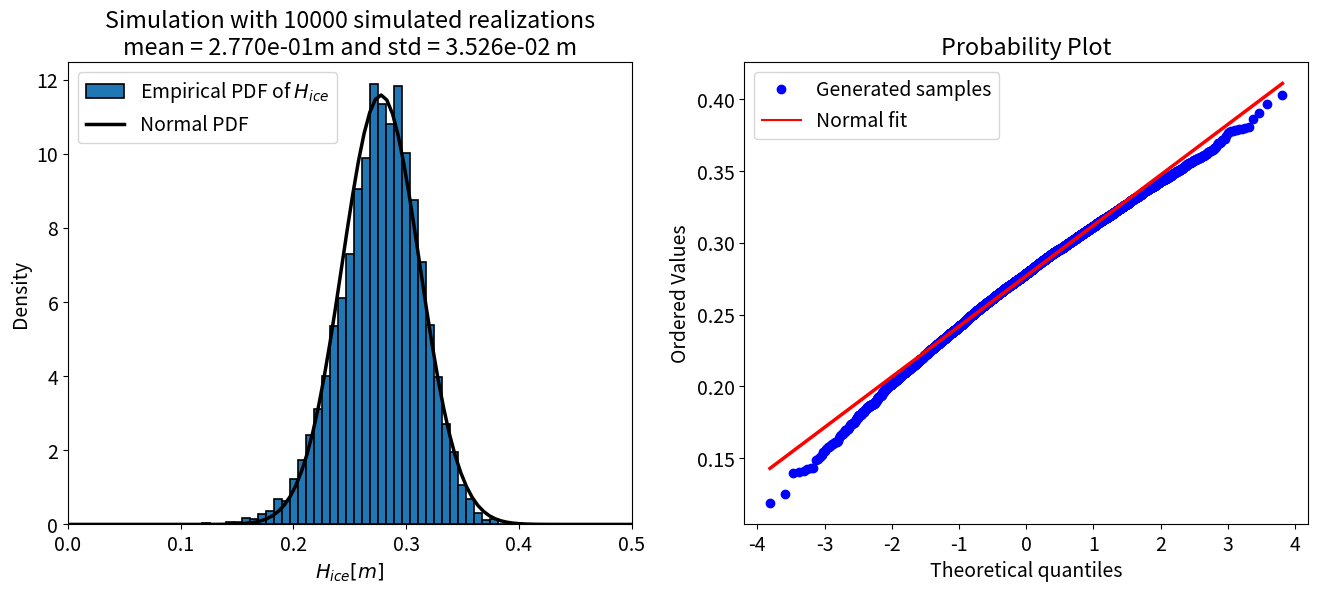
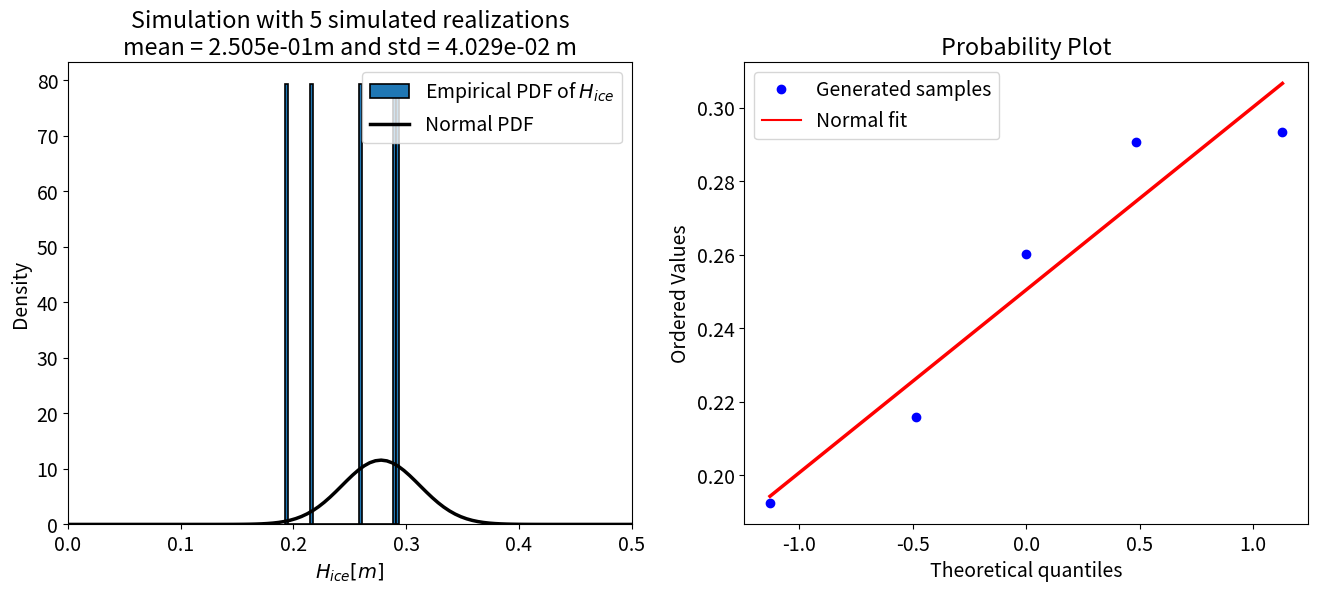
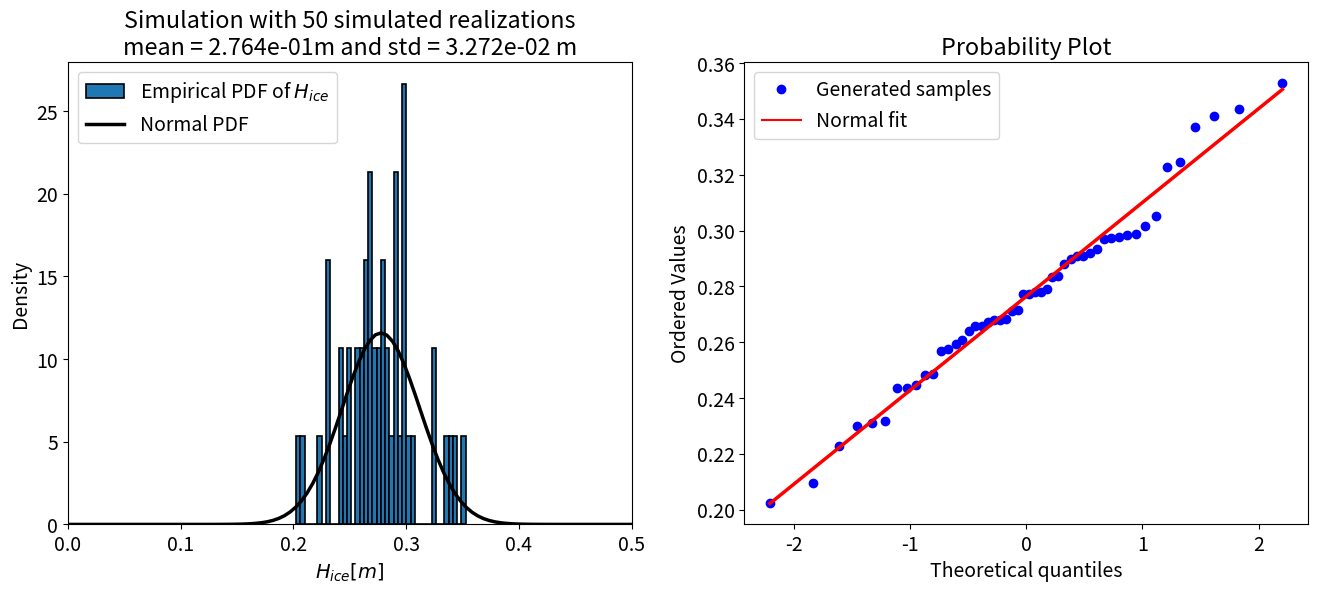
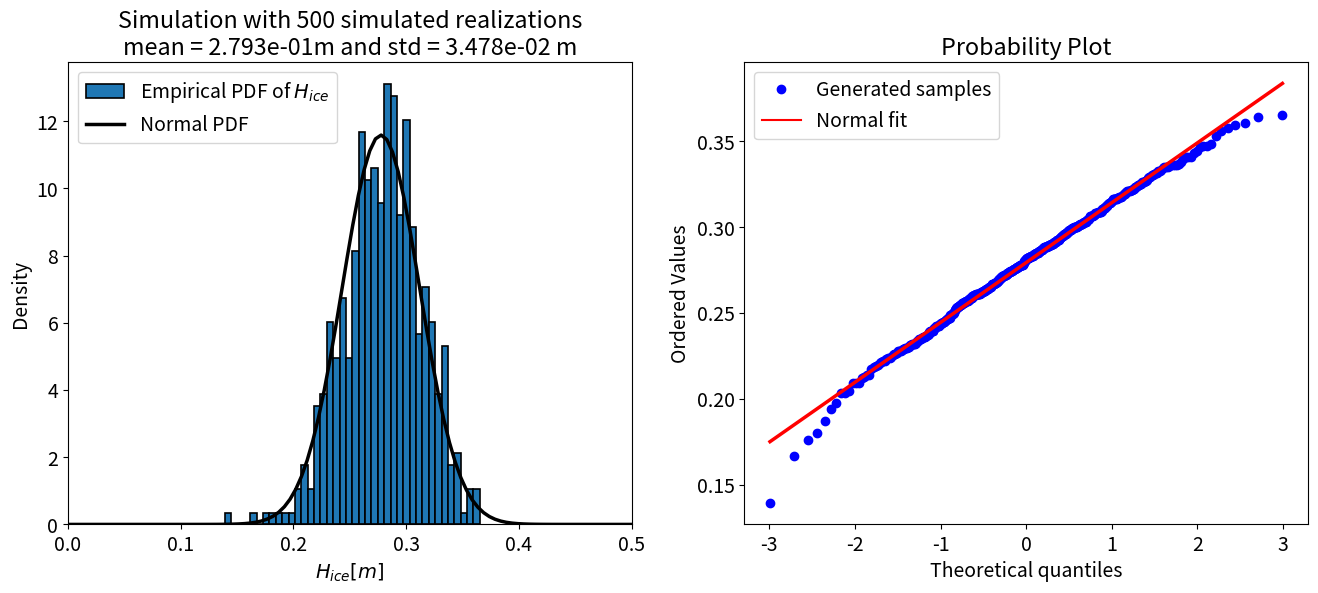
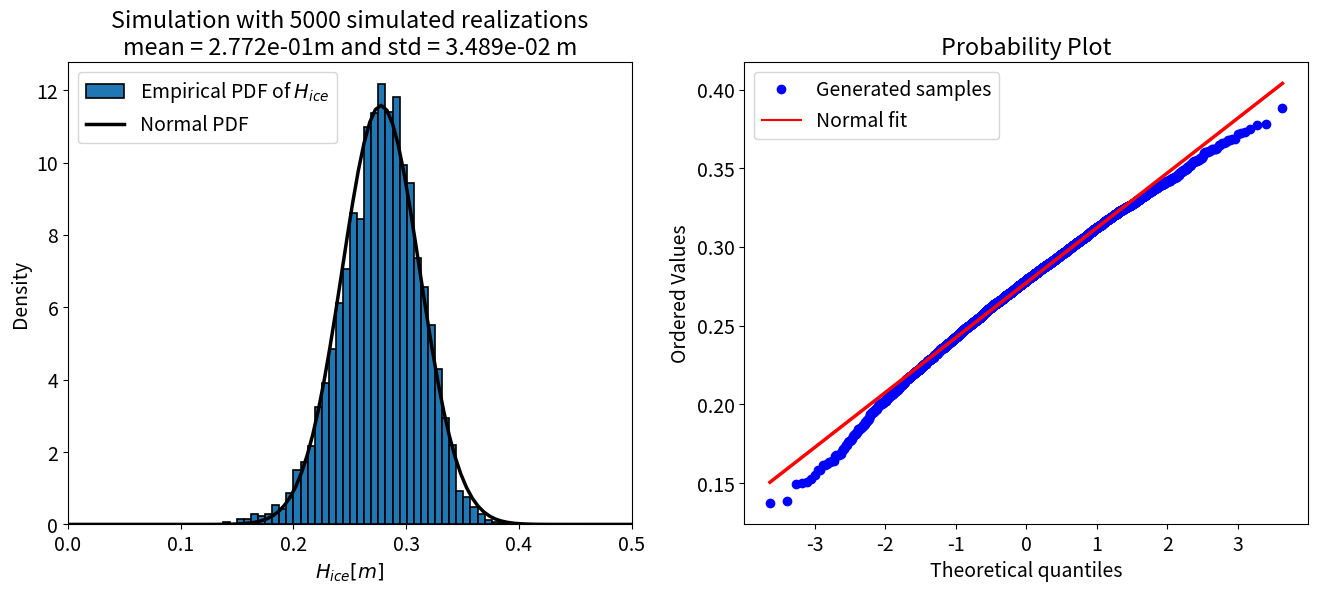
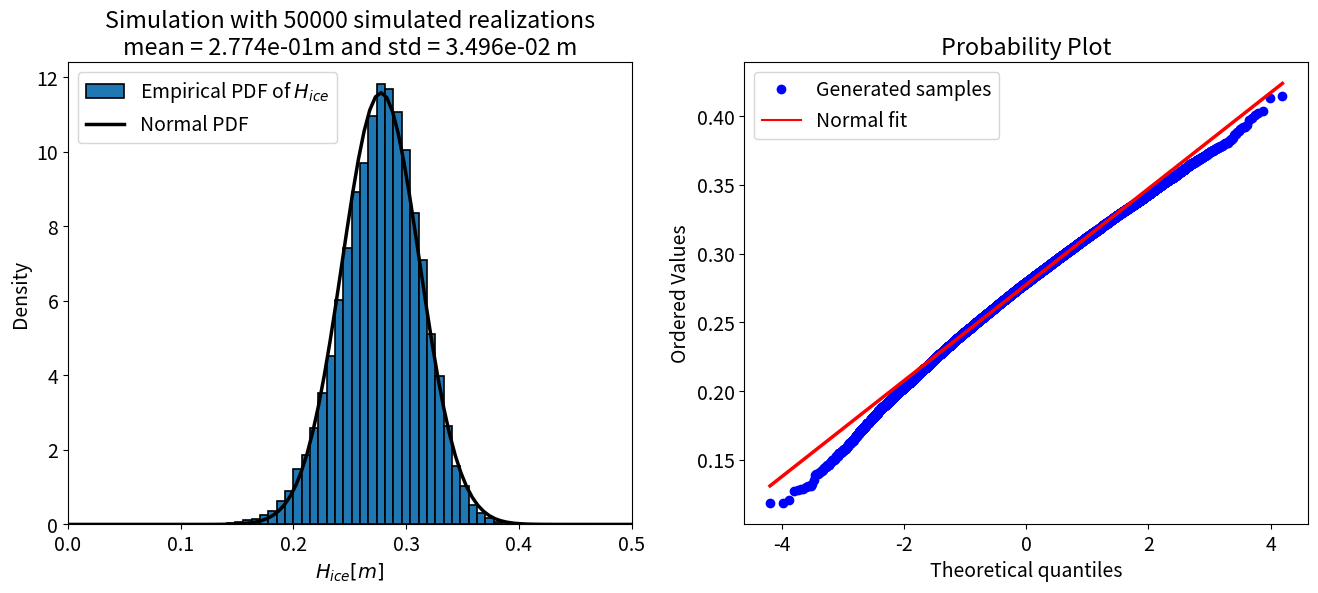

Reproduce these figures in Python, in order.
# ---

# ---

# %% [markdown]

# %% [markdown] id="1db6fea9-f3ad-44bc-a4c8-7b2b3008e945"

# %% id="4fc6e87d-c66e-43df-a937-e969acc409f8"
import numpy as np
import matplotlib.pyplot as plt

from scipy.stats import norm
from scipy.stats import probplot

plt.rcParams.update({'font.size': 14})

# %% [markdown]

# %%
def stefan(constant, H0, Ts, Tfr, time):
    return np.sqrt(constant*time*abs(Ts-Tfr) + H0**2)

# %%
print('Ice thickness: ' +
      f'{stefan(1.44*10**(-8), 0.15, 261, 273, 3*24*3600):.3f} m')

# %% [markdown]

# %% [markdown] id="bfadcf3f-4578-4809-acdb-625ab3a71f27"

# %%
def H_taylor(mu_H0, mu_iT, sigma_H0, sigma_iT):
    """ Taylor series approximation of mean and std of H"""
    
    
    

    
    

    

    constant = 1.44*10**(-8)
    time = 3*24*3600
    
    dhdiT = ((constant*time*mu_iT + mu_H0**2)**(-0.5))*constant/2*time
    dhdH0 = ((constant*time*mu_iT + mu_H0**2)**(-0.5))*mu_H0
    
    dhdiT_2 = -((constant/2*time)**2)*(constant*time*mu_iT+mu_H0**2)**(-1.5)
    dhdH0_2 = (((constant*time*mu_iT + mu_H0**2)**(-0.5)) - 
              mu_H0**2*(constant*time*mu_iT + mu_H0**2)**(-1.5))

    mu_H_0 = np.sqrt(constant*time*mu_iT + mu_H0**2)
    mu_H = mu_H_0 + 0.5*dhdiT_2*sigma_iT**2 + 0.5*dhdH0_2*sigma_H0**2
    var_H = (dhdiT**2)*sigma_iT**2 + (dhdH0**2)*sigma_H0**2
    sigma_H = np.sqrt(var_H)
    
    return mu_H, sigma_H

def samples_plot(N, mu_H0, mu_iT, sigma_H0, sigma_iT):
    """Generate samples and plots for V
    
    Compares the approximated Normal distribution of V to numerically
    approximated distribution, found by sampling from the input
    distributions.
    
    Return: a plot and the mean and std dev of simulated values of H_ice.
    """
    
    

    
    H0_samples = np.random.normal(mu_H0, sigma_H0, N)
    iT_samples = np.random.normal(mu_iT, sigma_iT, N)

    
    count_negative_iT = sum(iT_samples < 0)
    if count_negative_iT > 0:
        iT_samples[iT_samples < 0] = 0
        print(f'Number of iT samples adjusted to 0: {count_negative_iT} '+
              f'({count_negative_iT/N*100:.1f}% of N)')
    
    
    
    

    
    constant = 1.44*10**(-8)
    time = 3*24*3600
    h_samples = np.sqrt(constant*time*iT_samples + H0_samples**2)
    mu_H = np.mean(h_samples)
    sigma_H = np.std(h_samples)
    
    
    xmin = 0.0
    xmax = 0.5
    x = np.linspace(xmin, xmax, 100)
    fig, ax = plt.subplots(1, 2, figsize = (16, 6))

    
    
    
    

    
    ax[0].hist(h_samples,
               bins = 40, density = True,
               edgecolor='black', linewidth=1.2, 
               label = 'Empirical PDF of ${H_{ice}}$')
    
    
    
    

    
    mu_H_taylor, sigma_H_taylor = H_taylor(mu_H0, mu_iT, sigma_H0, sigma_iT)
    ax[0].plot(x, norm.pdf(x, mu_H_taylor, sigma_H_taylor), color = 'black',
               lw = 2.5, label='Normal PDF')
    ax[0].set_xlim(xmin, xmax)
    ax[0].legend()
    ax[0].set_xlabel('${H_{ice} [m]}$')
    ax[0].set_ylabel('Density')
    ax[0].set_title(f'Simulation with {N} simulated realizations'
                    + '\n' + f'mean = {mu_H:.3e}' 
                    f'm and std = {sigma_H:.3e} m')
    
    
    
    
    
    probplot(h_samples, dist = norm, fit = True, plot = ax[1])
    ax[1].legend(['Generated samples', 'Normal fit'])
    ax[1].get_lines()[1].set_linewidth(2.5)
    plt.show()
    
    return mu_H, sigma_H, h_samples

# %% [markdown]

# %% [markdown]

# %% [markdown]

# %% colab={"base_uri": "https://localhost:8080/", "height": 425} id="55ff8dd6-86ef-401a-9a56-02551c348698" outputId="3add4ee9-1054-4726-dc4f-72dca5c1c6c8"
mu_iT = 10
sigma_iT = 4
mu_H0 = 0.20
sigma_H0 = 0.03
N = 10000

mu_H, sigma_H = H_taylor(mu_H0, mu_iT, sigma_H0, sigma_iT)

print('Comparison of propagated and simulated distributions:\n')
mu_H_simulated, sigma_H_simulated, _ = samples_plot(N,
                                                    mu_H0, mu_iT,
                                                    sigma_H0, sigma_iT)

print('\n\nMean and standard deviation of linearized function:')
print('  \N{GREEK SMALL LETTER MU}',
        '\N{LATIN SUBSCRIPT SMALL LETTER H}=',
      f'{mu_H:.3f}', 'm')
print('  \N{GREEK SMALL LETTER SIGMA}',
        '\N{LATIN SUBSCRIPT SMALL LETTER H}=',
      f'{sigma_H:.3f}', 'm')

print('\n\nMean and standard deviation of simulated distribution:')
print('  \N{GREEK SMALL LETTER MU}',
        '\N{LATIN SUBSCRIPT SMALL LETTER H} =',
      f'{mu_H_simulated:.3f}', 'm')
print('  \N{GREEK SMALL LETTER SIGMA}',
        '\N{LATIN SUBSCRIPT SMALL LETTER H}=',
      f'{sigma_H_simulated:.3f}', 'm')
print('\n')

# %% [markdown]

# %% [markdown]

# %% [markdown]

# %%
for N in [5, 50, 500, 5000, 50000]:
    mu_H_simulated, sigma_H_simulated, h_samp = samples_plot(N,
                                                             mu_H0,
                                                             mu_iT,
                                                             sigma_H0,
                                                             sigma_iT)
    print(f'For N = {N} samples:')
    print(f'    mean = {mu_H_simulated:.3f} m')
    print(f'    std = {sigma_H_simulated:.3f} m\n')

# %% [markdown]

# %%

for i in np.linspace(0.1, 0.4, 10):
    print(f'for an ice thickness of {i:5.2f} m --> ' +
          f'{100*sum(h_samp <= i)/len(h_samp):8.4f}% of samples, ' +
          f'{100*norm.cdf(i, mu_H, sigma_H):8.4f}% of distribution')

# %% [markdown]

# %% [markdown]

